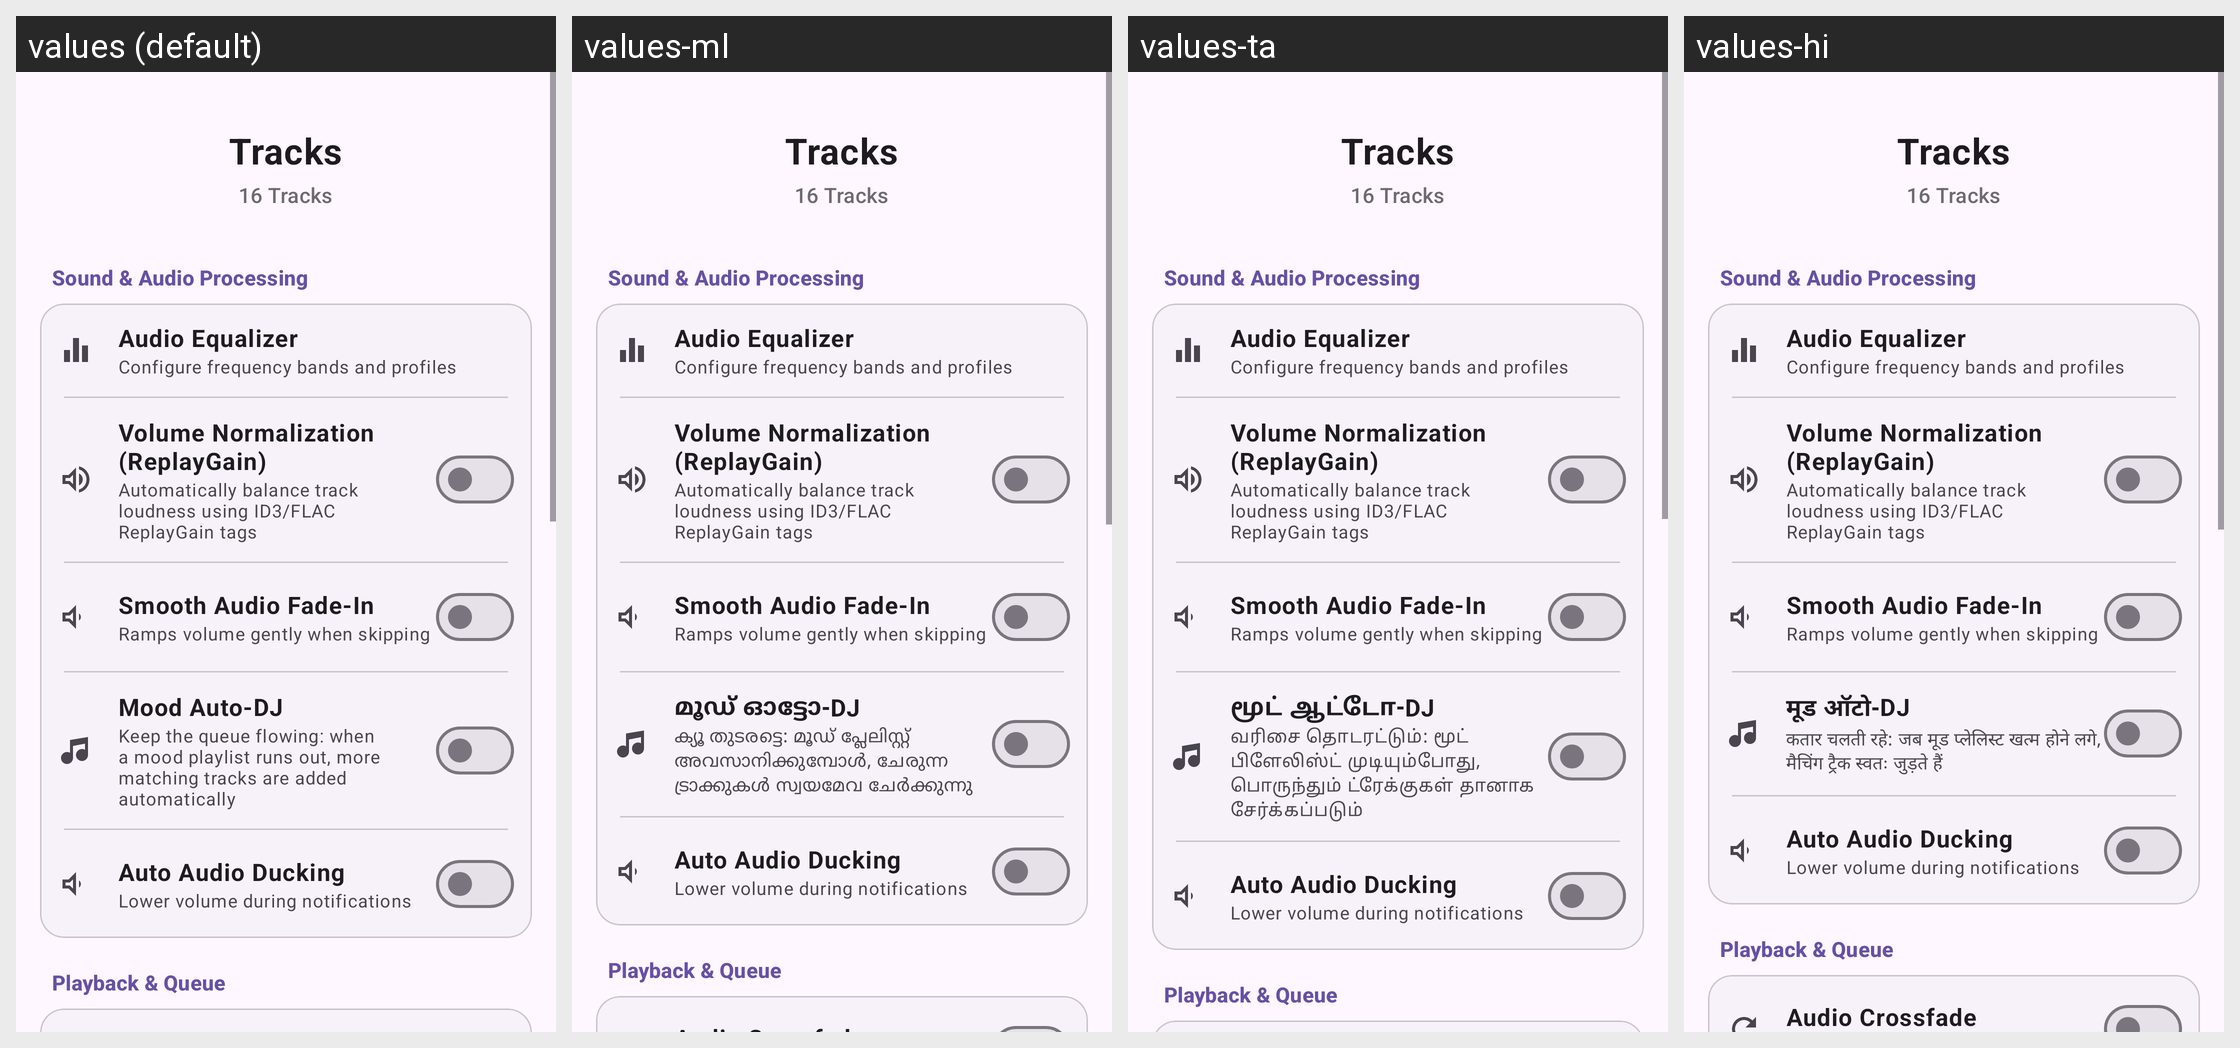

For this localized Android screen grid, give each drawn string resource with its value in every locale shown.
Android screen res/layout/fragment_settings_audio.xml rendered under 4 locales, left to right: values (default), values-ml, values-ta, values-hi. Device: Nexus 5 (rendered at 1080×1920; each locale shown at half size, 540×960, under a caption strip naming it); theme Theme_Myusiq.
Strings drawn on this screen, with the default value and each locale's value (text and hints the layout hard-codes, and strings that could not be matched under every locale, appear in the picture but are not listed):

audio_equalizer
  values: Audio Equalizer
  values-ml: Audio Equalizer  [not translated; the default value is used]
  values-ta: Audio Equalizer  [not translated; the default value is used]
  values-hi: Audio Equalizer  [not translated; the default value is used]

eq_desc
  values: Configure frequency bands and profiles
  values-ml: Configure frequency bands and profiles  [not translated; the default value is used]
  values-ta: Configure frequency bands and profiles  [not translated; the default value is used]
  values-hi: Configure frequency bands and profiles  [not translated; the default value is used]

replaygain_title
  values: Volume Normalization (ReplayGain)
  values-ml: Volume Normalization (ReplayGain)  [not translated; the default value is used]
  values-ta: Volume Normalization (ReplayGain)  [not translated; the default value is used]
  values-hi: Volume Normalization (ReplayGain)  [not translated; the default value is used]

replaygain_desc
  values: Automatically balance track loudness using ID3/FLAC ReplayGain tags
  values-ml: Automatically balance track loudness using ID3/FLAC ReplayGain tags  [not translated; the default value is used]
  values-ta: Automatically balance track loudness using ID3/FLAC ReplayGain tags  [not translated; the default value is used]
  values-hi: Automatically balance track loudness using ID3/FLAC ReplayGain tags  [not translated; the default value is used]

smooth_fade_in
  values: Smooth Audio Fade-In
  values-ml: Smooth Audio Fade-In  [not translated; the default value is used]
  values-ta: Smooth Audio Fade-In  [not translated; the default value is used]
  values-hi: Smooth Audio Fade-In  [not translated; the default value is used]

smooth_fade_in_desc
  values: Ramps volume gently when skipping
  values-ml: Ramps volume gently when skipping  [not translated; the default value is used]
  values-ta: Ramps volume gently when skipping  [not translated; the default value is used]
  values-hi: Ramps volume gently when skipping  [not translated; the default value is used]

mood_auto_dj
  values: Mood Auto-DJ
  values-ml: മൂഡ് ഓട്ടോ-DJ
  values-ta: மூட் ஆட்டோ-DJ
  values-hi: मूड ऑटो-DJ

mood_auto_dj_desc
  values: Keep the queue flowing: when a mood playlist runs out, more matching tracks are added automatically
  values-ml: ക്യൂ തുടരട്ടെ: മൂഡ് പ്ലേലിസ്റ്റ് അവസാനിക്കുമ്പോൾ, ചേരുന്ന ട്രാക്കുകൾ സ്വയമേവ ചേർക്കുന്നു
  values-ta: வரிசை தொடரட்டும்: மூட் பிளேலிஸ்ட் முடியும்போது, பொருந்தும் ட்ரேக்குகள் தானாக சேர்க்கப்படும்
  values-hi: कतार चलती रहे: जब मूड प्लेलिस्ट खत्म होने लगे, मैचिंग ट्रैक स्वतः जुड़ते हैं

auto_ducking
  values: Auto Audio Ducking
  values-ml: Auto Audio Ducking  [not translated; the default value is used]
  values-ta: Auto Audio Ducking  [not translated; the default value is used]
  values-hi: Auto Audio Ducking  [not translated; the default value is used]

auto_ducking_desc
  values: Lower volume during notifications
  values-ml: Lower volume during notifications  [not translated; the default value is used]
  values-ta: Lower volume during notifications  [not translated; the default value is used]
  values-hi: Lower volume during notifications  [not translated; the default value is used]
